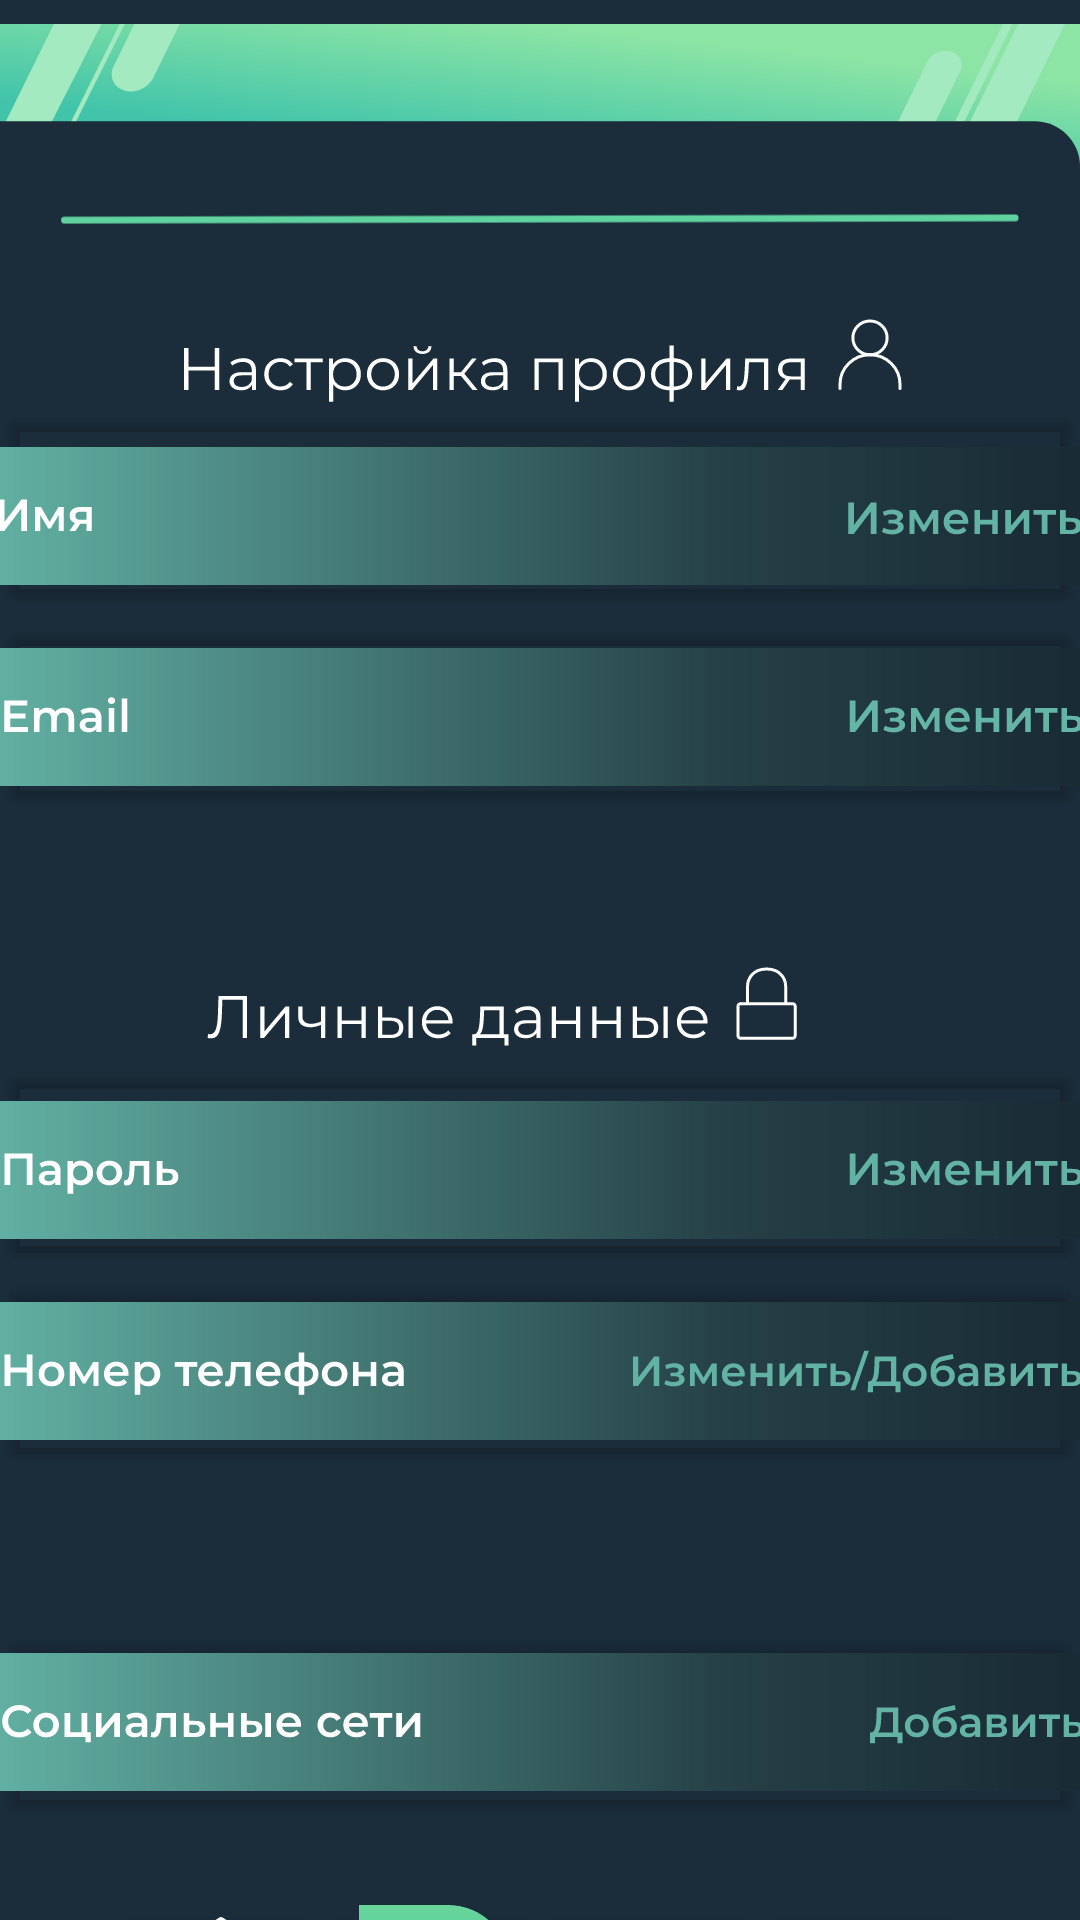

Layout XML and referenced resources for this Android screen:
<!-- AndroidManifest.xml: application theme Theme.Wafilla -->
<!-- res/layout/settings.xml -->
<?xml version="1.0" encoding="utf-8"?>
<androidx.constraintlayout.widget.ConstraintLayout xmlns:android="http://schemas.android.com/apk/res/android"
    xmlns:app="http://schemas.android.com/apk/res-auto"
    xmlns:tools="http://schemas.android.com/tools"
    android:layout_width="match_parent"
    android:layout_height="match_parent"
    tools:context=".Settings"
    android:backgroundTint="#1B2D3B"
    android:background="#1B2D3B">

    <LinearLayout
        android:layout_width="match_parent"
        android:layout_height="match_parent"
        android:orientation="vertical"
        app:layout_constraintBottom_toBottomOf="parent"
        app:layout_constraintEnd_toEndOf="parent"
        app:layout_constraintStart_toStartOf="parent"
        app:layout_constraintTop_toTopOf="parent">

        <ImageView
            android:id="@+id/imageView"
            android:layout_width="match_parent"
            android:layout_height="wrap_content"
            android:src="@drawable/header" />

        <LinearLayout
            android:layout_width="match_parent"
            android:layout_height="wrap_content"
            android:orientation="horizontal"
            android:layout_gravity="center"
            android:paddingLeft="20dp"
            android:paddingRight="20dp">

            <ImageView
                android:id="@+id/line"
                android:layout_width="match_parent"
                android:layout_height="16dp"
                android:layout_weight="1"
                android:src="@drawable/line" />

        </LinearLayout>

        <LinearLayout
            android:layout_width="match_parent"
            android:layout_height="wrap_content"
            android:orientation="horizontal">


            <ImageView
                android:id="@+id/imageView2"
                android:layout_width="wrap_content"
                android:layout_height="wrap_content"
                android:layout_weight="1"
                android:paddingTop="25dp"

                android:src="@drawable/settingsprofile" />

        </LinearLayout>

        <LinearLayout
            android:layout_width="match_parent"
            android:layout_height="wrap_content"
            android:orientation="vertical">

            <Button
                android:id="@+id/btn_name"
                android:layout_width="match_parent"
                android:layout_height="71dp"
                android:backgroundTint="#00000000"
                android:drawableBottom="@drawable/settings_name"
                android:text="Button"
                android:textColor="#00000000" />

            <Button
                android:id="@+id/btn_email"
                android:layout_width="match_parent"
                android:layout_height="67dp"
                android:backgroundTint="#00000000"
                android:drawableBottom="@drawable/settings_email"
                android:text="Button"
                android:textColor="#00000000" />
        </LinearLayout>

        <LinearLayout
            android:layout_width="match_parent"
            android:layout_height="wrap_content"
            android:paddingTop="50dp"
            android:orientation="horizontal">

            <ImageView
                android:id="@+id/imageView3"
                android:layout_width="wrap_content"
                android:layout_height="wrap_content"
                android:layout_weight="1"
                android:src="@drawable/personaldata" />
        </LinearLayout>
        <LinearLayout
            android:layout_width="match_parent"
            android:layout_height="wrap_content"
            android:orientation="vertical">

            <Button
                android:id="@+id/btn_pass"
                android:layout_width="match_parent"
                android:layout_height="71dp"
                android:backgroundTint="#00000000"
                android:drawableBottom="@drawable/settings_pass"
                android:text="Button"
                android:textColor="#00000000" />

            <Button
                android:id="@+id/btn_phone"
                android:layout_width="match_parent"
                android:layout_height="67dp"
                android:backgroundTint="#00000000"
                android:drawableBottom="@drawable/settings_phonenumber"
                android:text="Button"
                android:textColor="#00000000" />
        </LinearLayout>
        <LinearLayout
            android:layout_width="match_parent"
            android:layout_height="wrap_content"
            android:paddingTop="50dp"
            android:orientation="horizontal">

            <Button
                android:id="@+id/btn_socialmedia"
                android:layout_width="match_parent"
                android:layout_height="67dp"
                android:backgroundTint="#00000000"
                android:drawableBottom="@drawable/settings_socialmedia"
                android:text="Button"
                android:textColor="#00000000" />

        </LinearLayout>

        <LinearLayout
            android:layout_width="match_parent"
            android:layout_height="match_parent"
            android:orientation="horizontal"
            android:paddingTop="25dp"
            android:gravity="center">

            <LinearLayout
                android:layout_width="wrap_content"
                android:layout_height="match_parent"
                android:orientation="vertical">
                <Button
                    android:id="@+id/btn_homemenu"
                    android:layout_width="71dp"
                    android:layout_height="63dp"
                    android:backgroundTint="#00000000"
                    android:drawableBottom="@drawable/btn_homemenu"
                    android:text="Button"
                    android:textColor="#00000000" />

                <ImageView
                    android:id="@+id/hometxt"
                    android:layout_width="match_parent"
                    android:layout_height="11dp"
                    android:src="@drawable/homemenutxt"/>
            </LinearLayout>

            <LinearLayout
                android:layout_width="wrap_content"
                android:layout_height="match_parent"
                android:orientation="vertical">
                <Button
                    android:id="@+id/btn_lkmenu"
                    android:layout_width="71dp"
                    android:layout_height="63dp"
                    android:backgroundTint="#00000000"
                    android:drawableBottom="@drawable/btn_lkmenu"
                    android:text="Button"
                    android:textColor="#00000000" />

                <ImageView
                    android:id="@+id/imageView8"
                    android:layout_width="match_parent"
                    android:layout_height="12dp"
                    android:src="@drawable/lkmenutxt"/>
            </LinearLayout>

            <LinearLayout
                android:layout_width="wrap_content"
                android:layout_height="match_parent"
                android:orientation="vertical">
                <Button
                    android:id="@+id/btn_exitmenu"
                    android:layout_width="71dp"
                    android:layout_height="63dp"
                    android:backgroundTint="#00000000"
                    android:drawableBottom="@drawable/btn_exitmenu"
                    android:text="Button"
                    android:textColor="#00000000" />

                <ImageView
                    android:id="@+id/imageView9"
                    android:layout_width="match_parent"
                    android:layout_height="12dp"
                    android:src="@drawable/exitmenutxt"/>
            </LinearLayout>
            <LinearLayout
                android:layout_width="wrap_content"
                android:layout_height="match_parent"
                android:orientation="vertical">


                <Button
                    android:id="@+id/btn_apimenu"
                    android:layout_width="71dp"
                    android:layout_height="63dp"
                    android:backgroundTint="#00000000"
                    android:drawableBottom="@drawable/btn_apimenu"
                    android:text="Button"
                    android:textColor="#00000000" />

                <ImageView
                    android:id="@+id/apitxt"
                    android:layout_width="match_parent"

                    android:layout_height="9dp"
                    android:src="@drawable/apitxt"/>


            </LinearLayout>
        </LinearLayout>


    </LinearLayout>
</androidx.constraintlayout.widget.ConstraintLayout>
<!-- resources referenced by this layout -->
<resources>
  <!-- drawable apitxt (drawable) -->
  <vector xmlns:android="http://schemas.android.com/apk/res/android"
      android:width="18dp"
      android:height="7dp"
      android:viewportWidth="18"
      android:viewportHeight="7">
    <path
        android:pathData="M0.529,7L3.679,-0H4.959L8.119,7H6.759L4.049,0.69H4.569L1.869,7H0.529ZM1.979,5.38L2.329,4.36H6.109L6.459,5.38H1.979ZM9.009,7V-0H11.889C12.509,-0 13.039,0.1 13.479,0.3C13.926,0.5 14.269,0.787 14.509,1.16C14.749,1.533 14.869,1.977 14.869,2.49C14.869,3.003 14.749,3.447 14.509,3.82C14.269,4.193 13.926,4.48 13.479,4.68C13.039,4.88 12.509,4.98 11.889,4.98H9.729L10.309,4.37V7H9.009ZM10.309,4.51L9.729,3.88H11.829C12.403,3.88 12.833,3.76 13.119,3.52C13.413,3.273 13.559,2.93 13.559,2.49C13.559,2.043 13.413,1.7 13.119,1.46C12.833,1.22 12.403,1.1 11.829,1.1H9.729L10.309,0.46V4.51ZM16.167,7V-0H17.468V7H16.167Z"
        android:fillColor="#ffffff"/>
  </vector>
  <!-- drawable btn_exitmenu (drawable) -->
  <vector xmlns:android="http://schemas.android.com/apk/res/android"
      android:width="50dp"
      android:height="50dp"
      android:viewportWidth="50"
      android:viewportHeight="50">
    <path
        android:pathData="M24.54,25H39.08M39.08,25L32.849,31.333M39.08,25L32.849,18.667"
        android:strokeLineJoin="round"
        android:strokeWidth="2"
        android:fillColor="#00000000"
        android:strokeColor="#ffffff"
        android:strokeLineCap="round"/>
    <path
        android:pathData="M39.08,12.333V10.222C39.08,7.89 37.22,6 34.926,6H14.154C11.86,6 10,7.89 10,10.222V39.778C10,42.11 11.86,44 14.154,44H34.926C37.22,44 39.08,42.11 39.08,39.778V37.667"
        android:strokeLineJoin="round"
        android:strokeWidth="2"
        android:fillColor="#00000000"
        android:strokeColor="#ffffff"
        android:strokeLineCap="round"/>
  </vector>
  <!-- drawable btn_homemenu (drawable) -->
  <vector xmlns:android="http://schemas.android.com/apk/res/android"
      android:width="50dp"
      android:height="50dp"
      android:viewportWidth="50"
      android:viewportHeight="50">
    <path
        android:pathData="M5,18.048L25,5L45,18.048"
        android:strokeLineJoin="round"
        android:strokeWidth="2"
        android:fillColor="#00000000"
        android:strokeColor="#ffffff"
        android:strokeLineCap="round"/>
    <path
        android:pathData="M40.555,26.352V41.535C40.555,42.321 39.959,42.959 39.222,42.959H10.778C10.041,42.959 9.444,42.321 9.444,41.535V26.352"
        android:strokeLineJoin="round"
        android:strokeWidth="2"
        android:fillColor="#00000000"
        android:strokeColor="#ffffff"
        android:strokeLineCap="round"/>
  </vector>
  <!-- drawable line (drawable) -->
  <vector xmlns:android="http://schemas.android.com/apk/res/android"
      android:width="433dp"
      android:height="5dp"
      android:viewportWidth="433"
      android:viewportHeight="5">
    <path
        android:pathData="M2,3.01L430.84,2"
        android:strokeWidth="3"
        android:fillColor="#00000000"
        android:strokeColor="#5FD29F"
        android:strokeLineCap="round"/>
  </vector>
  <style name="Theme.Wafilla" parent="Base.Theme.Wafilla" />
  <style name="Base.Theme.Wafilla" parent="Theme.Material3.DayNight.NoActionBar">
          
          
      </style>
</resources>
